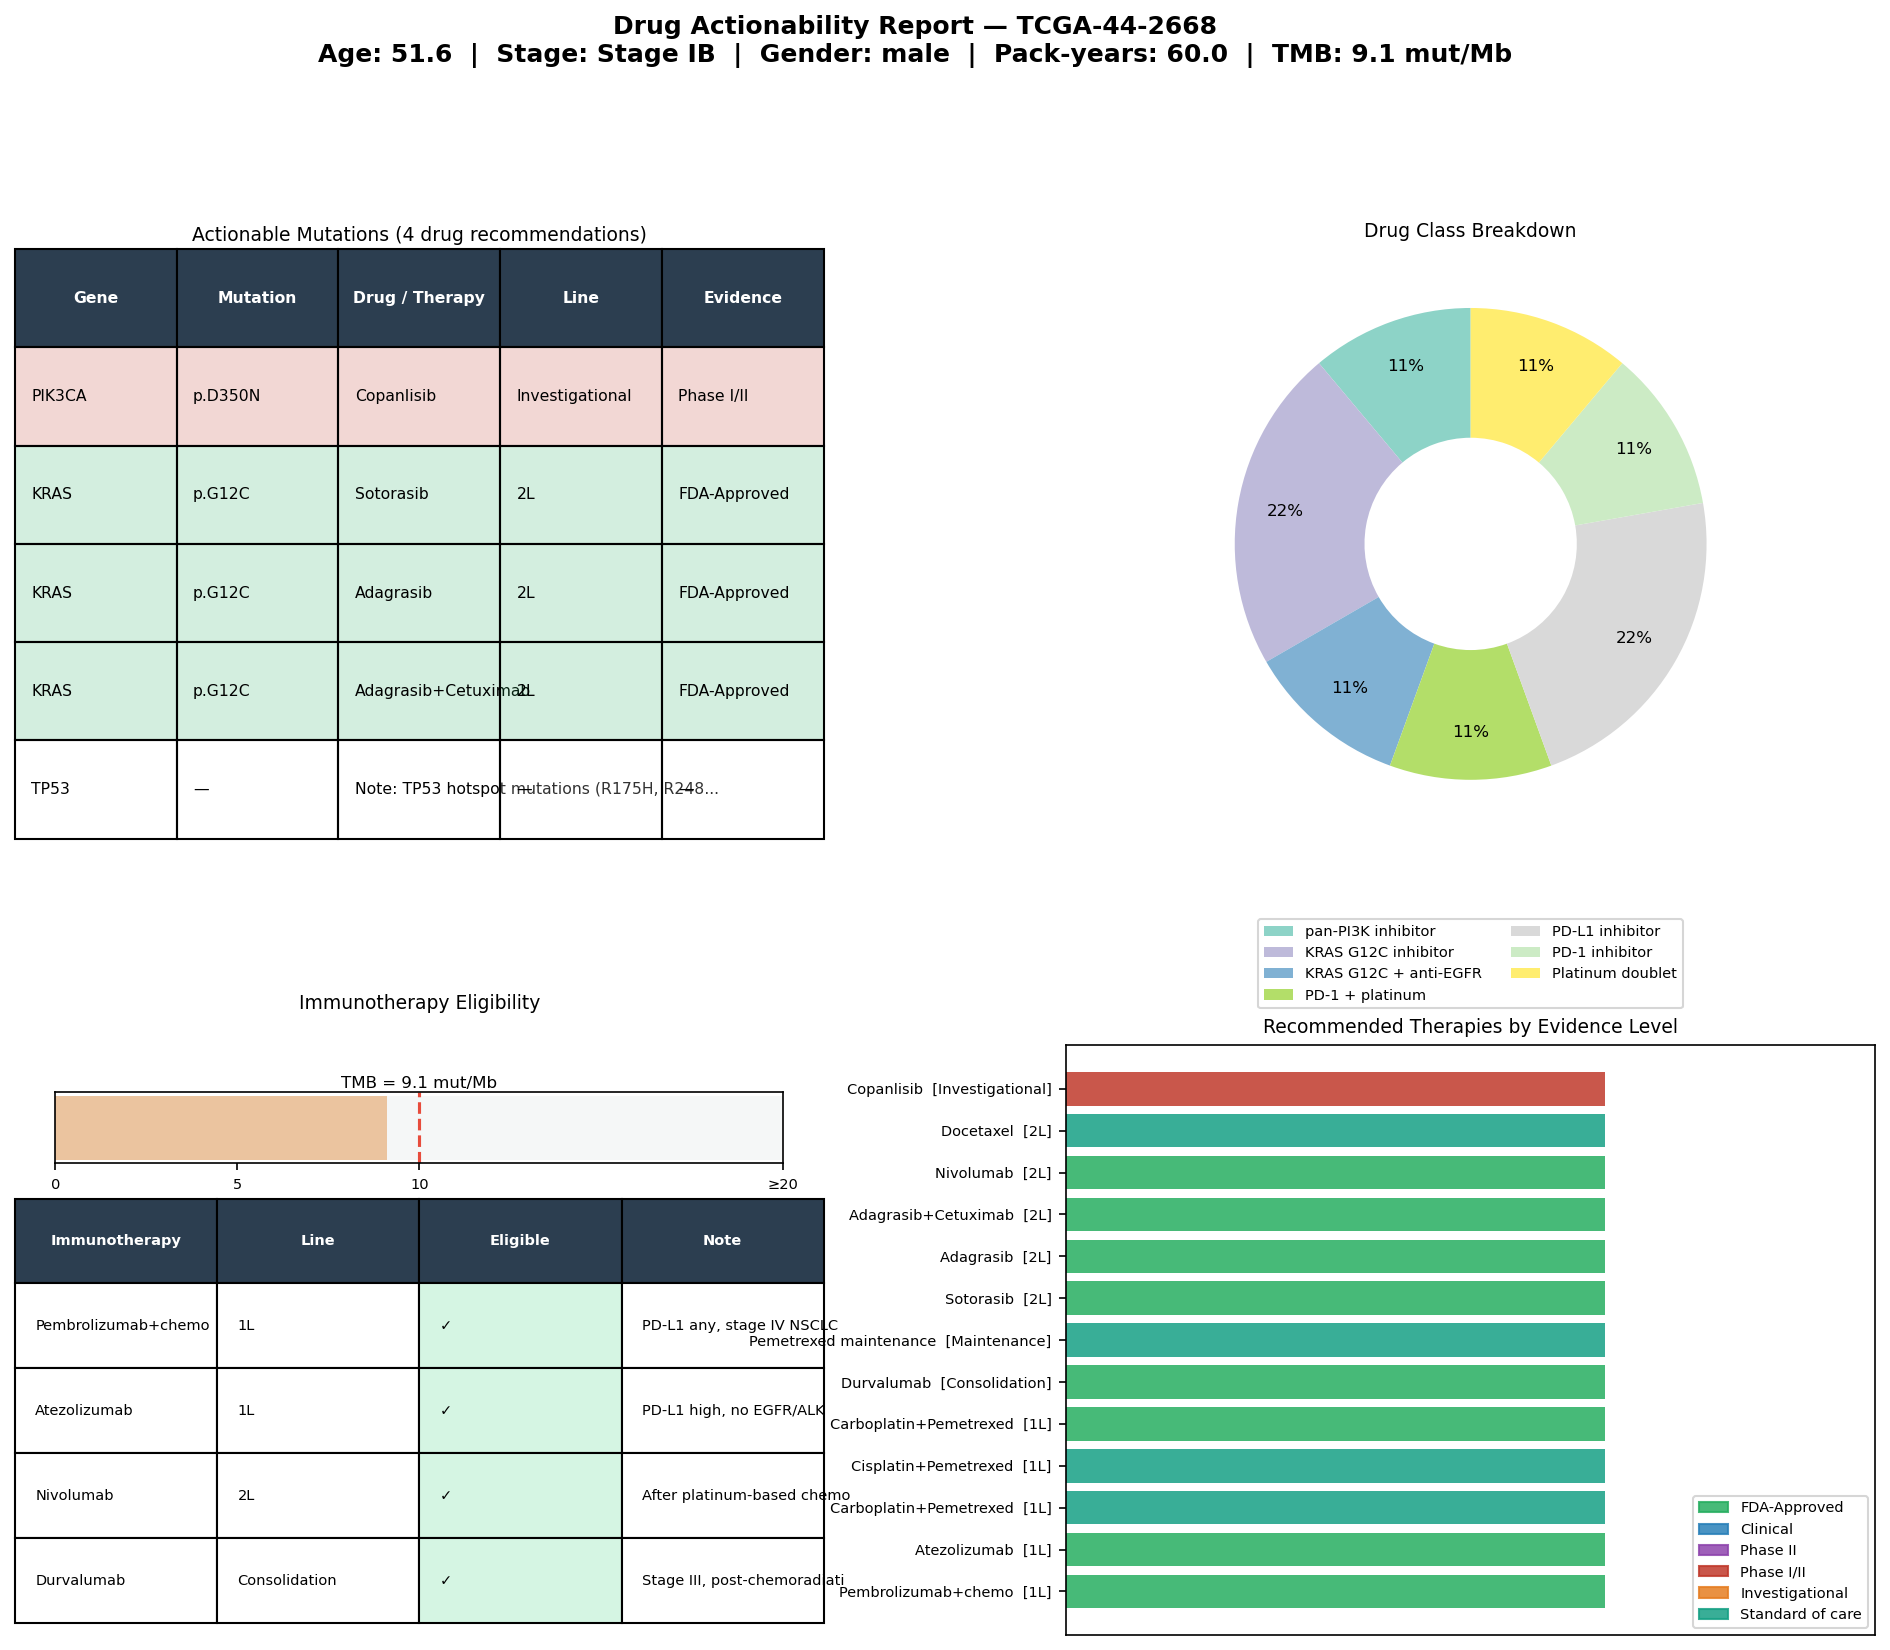

The data file committed next to this chart (first rows):
gene	mutation	drug	drug_class	line	level	category	sample_id
PIK3CA	p.D350N	Copanlisib	pan-PI3K inhibitor	Investigational	Phase I/II	Oncogene	TCGA-44-2668
KRAS	p.G12C	Sotorasib	KRAS G12C inhibitor	2L	FDA-Approved	Oncogene	TCGA-44-2668
KRAS	p.G12C	Adagrasib	KRAS G12C inhibitor	2L	FDA-Approved	Oncogene	TCGA-44-2668
KRAS	p.G12C	Adagrasib+Cetuximab	KRAS G12C + anti-EGFR	2L	FDA-Approved	Oncogene	TCGA-44-2668
